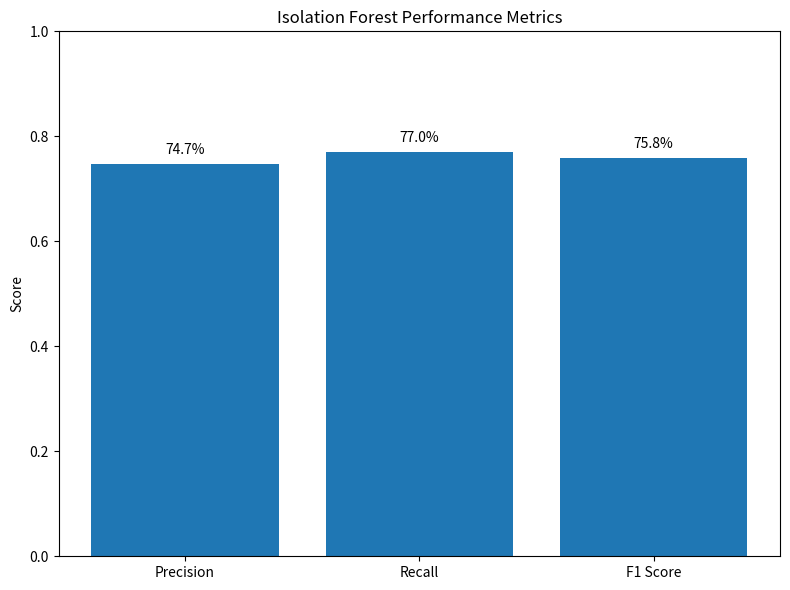

Recreate this plot in Python. (Note: this script raises an exception after producing the figure.)
import matplotlib.pyplot as plt


def main():

    metrics = [
        "Precision",
        "Recall",
        "F1 Score"
    ]

    values = [
        0.7468,
        0.7699,
        0.7581
    ]

    # Create the chart.
    plt.figure(figsize=(8, 6))

    bars = plt.bar(
        metrics,
        values
    )

    plt.ylim(0, 1)

    plt.title(
        "Isolation Forest Performance Metrics"
    )

    plt.ylabel("Score")

    # Add percentage labels above each bar.
    for bar, value in zip(bars, values):

        plt.text(
            bar.get_x() + bar.get_width() / 2,
            value + 0.02,
            f"{value:.1%}",
            ha="center"
        )

    plt.tight_layout()

    output_file = "results/performance_metrics.png"

    plt.savefig(
        output_file,
        dpi=300,
        bbox_inches="tight"
    )

    print(
        f"Performance metrics chart saved to:\n"
        f"{output_file}"
    )

    plt.show()


if __name__ == "__main__":
    main()
